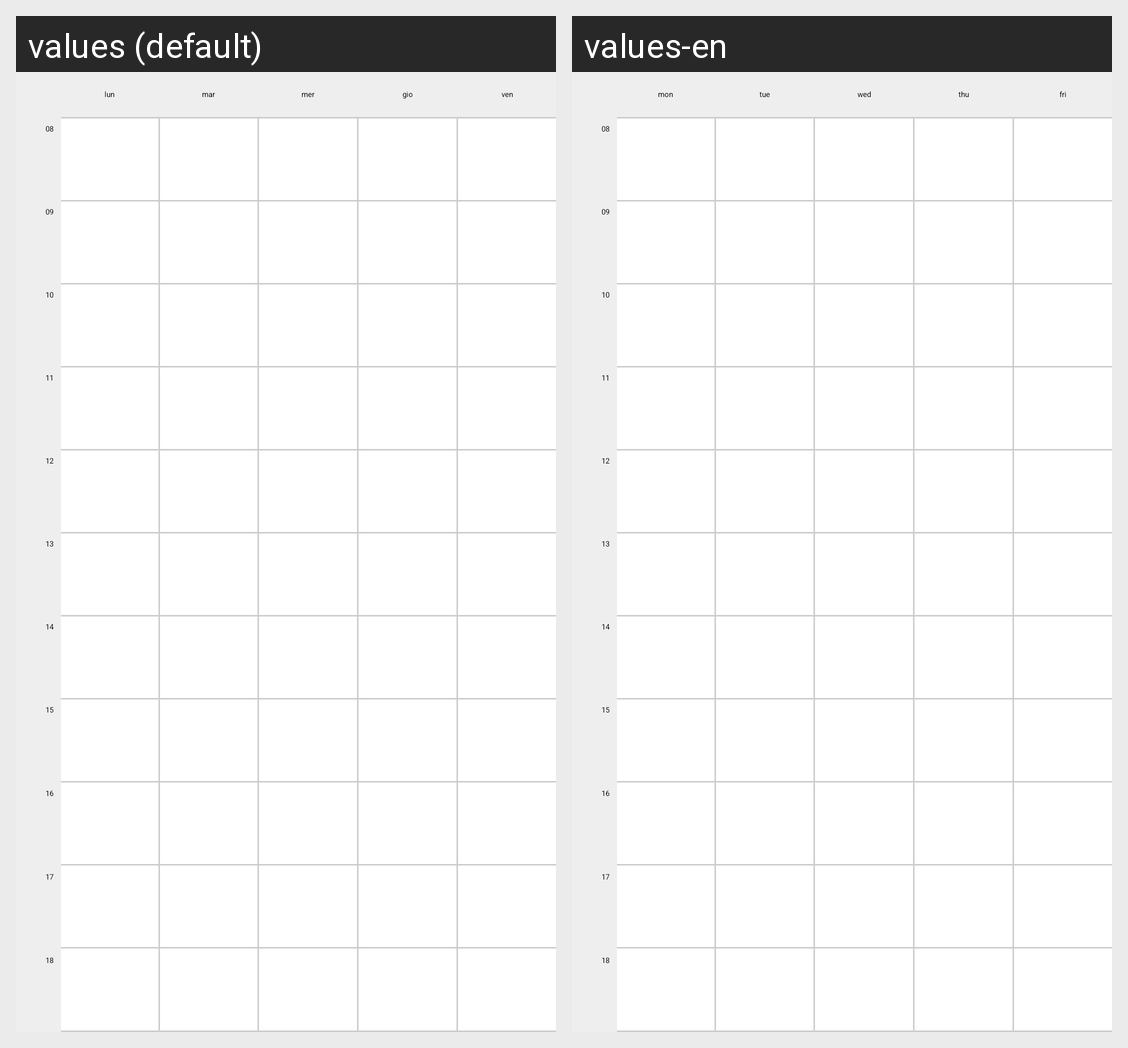

Translations of the strings shown on this Android screen, per locale in the grid:
Android screen res/layout/fragment_timetable1.xml rendered under 2 locales, left to right: values (default), values-en. Device: Nexus 5 (rendered at 1080×1920; each locale shown at half size, 540×960, under a caption strip naming it); theme MyTheme_Orangy.
Strings drawn on this screen, with the default value and each locale's value (text and hints the layout hard-codes, and strings that could not be matched under every locale, appear in the picture but are not listed):

monday
  values: lun
  values-en: mon

thusday
  values: mar
  values-en: tue

wensday
  values: mer
  values-en: wed

thursday
  values: gio
  values-en: thu

friday
  values: ven
  values-en: fri

_8
  values: 08
  values-en: 08  [not translated; the default value is used]

_9
  values: 09
  values-en: 09  [not translated; the default value is used]

_10
  values: 10
  values-en: 10  [not translated; the default value is used]

_11
  values: 11
  values-en: 11  [not translated; the default value is used]

_12
  values: 12
  values-en: 12  [not translated; the default value is used]

_13
  values: 13
  values-en: 13  [not translated; the default value is used]

_14
  values: 14
  values-en: 14  [not translated; the default value is used]

_15
  values: 15
  values-en: 15  [not translated; the default value is used]

_16
  values: 16
  values-en: 16  [not translated; the default value is used]

_17
  values: 17
  values-en: 17  [not translated; the default value is used]

_18
  values: 18
  values-en: 18  [not translated; the default value is used]
